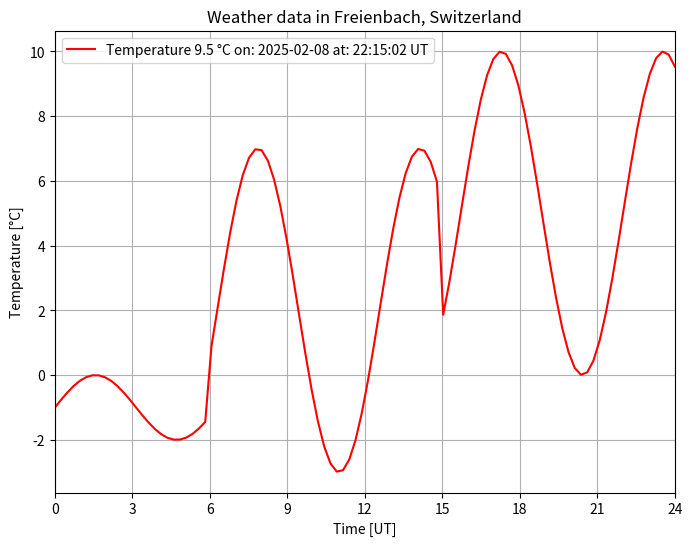

Source code (Python):
import numpy as np
import matplotlib.pyplot as plt

# Generate some example data
time_utc = np.linspace(0, 24, 100)  # Time from 0 to 24 hours

temperature = (
    np.piecewise(time_utc,
                 [time_utc < 6, (time_utc >= 6) & (time_utc < 15), time_utc >= 15],
                 [lambda x: np.sin(x) - 1, lambda x: np.sin(x) * 5 + 2, lambda x: -np.sin(x) * 5 + 5])
)

# Create plot
plt.figure(figsize=(8, 6))
plt.plot(time_utc, temperature, 'r-', label=f'Temperature {temperature[-1]:.1f} °C on: 2025-02-08 at: 22:15:02 UT')

# Labels and title
plt.xlabel("Time [UT]")
plt.ylabel("Temperature [°C]")
plt.title("Weather data in Freienbach, Switzerland")
plt.legend()

# Customize x-axis
plt.xlim(0, 24)
plt.xticks(np.arange(0, 25, 3))  # Ticks from 0 to 24 every 3 hours
plt.grid(True)

# Show plot
plt.show()